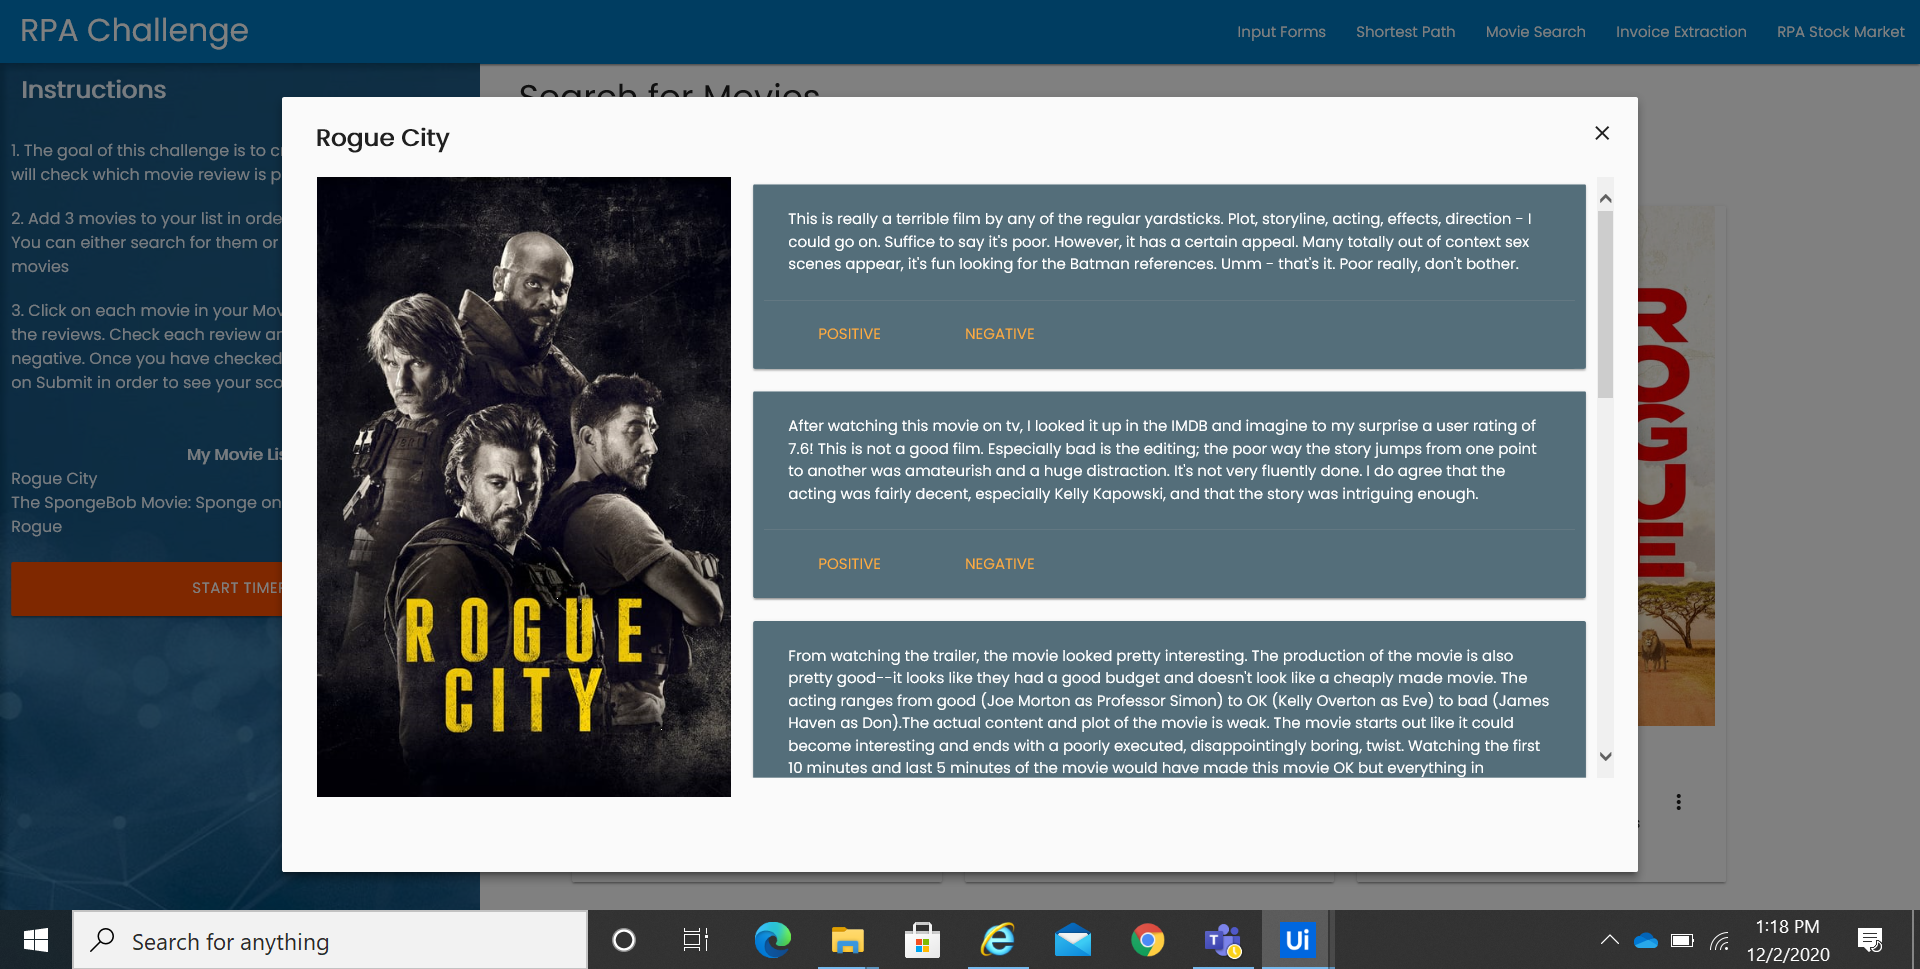
Workflow: AnalyzeMovieDetails

Step 1: Attach Browser 'RpaChalle Page' in window 'Rpa Challenge'

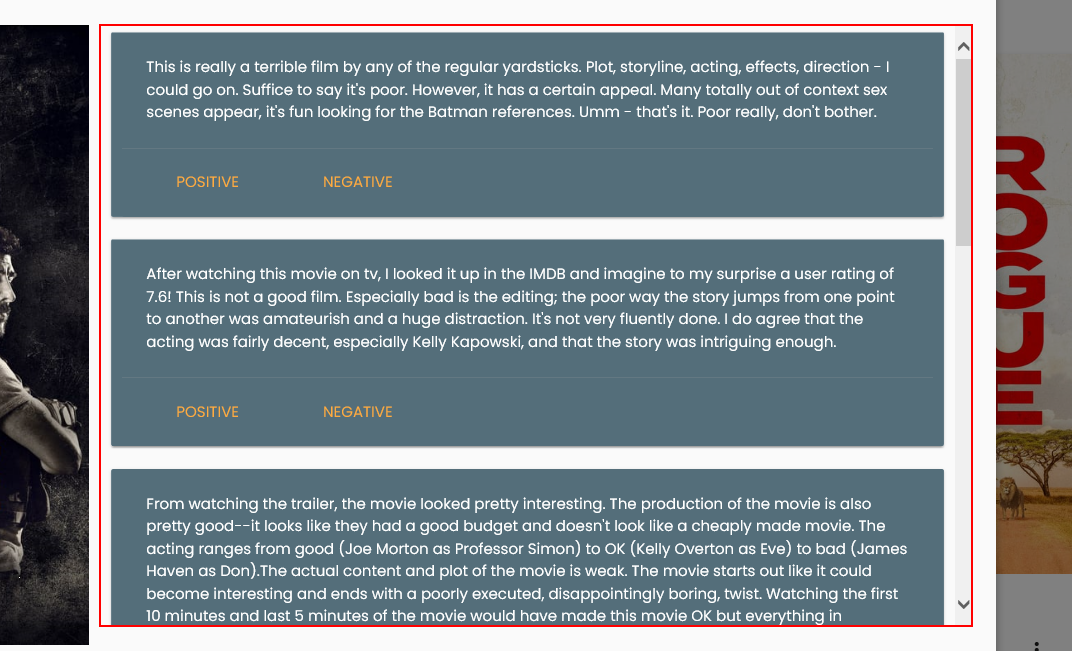
Step 2: get-text from the element

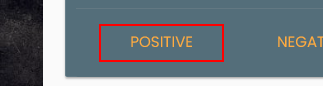
Step 3: click on the link '{{sentiment}}' in window 'Rpa Challenge'

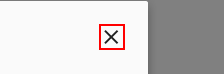
Step 4: click on the text in window 'Rpa Challenge'